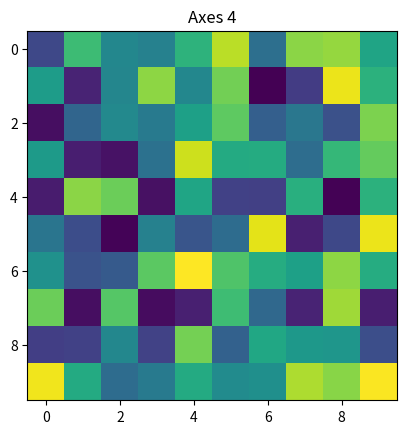

The script that saved this image:
# Implementation of matplotlib function 
import numpy as np
import matplotlib.pyplot as plt

np.random.seed(19)
data = np.random.random((5, 10, 10))

fig, ax = plt.subplots()

for i in range(len(data)):
    ax.cla()
    ax.imshow(data[i])
    ax.set_title("Axes {}".format(i))
    plt.pause(0.1)